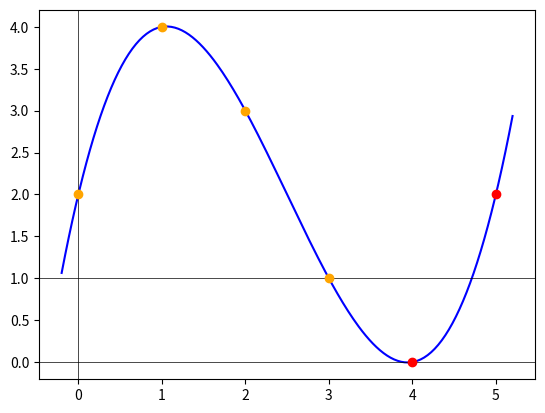

This chart was generated by the following Python code:
import numpy as np
import matplotlib.pyplot as plt

def lagrange(x, x_i, y_i):
    n = len(x_i)
    m = len(x)
    y = np.zeros(m)
    for i in range(n):
        p = lagrange_polynomial(i, x, x_i)
        y += y_i[i] * p
    return y

def lagrange_polynomial(j, x, x_i):
    n = len(x_i)
    p = 1
    for m in range(n):
        if m != j:
            p *= (x - x_i[m]) / (x_i[j] - x_i[m])
    return p

# test data
data = [2,4,3,1]
support = [0,1,2,3]
test_support = np.array([4,5])

# define plot range
n = 256
min = min(min(support),min(test_support)) - 0.2
max = max(max(support),max(test_support)) + 0.2
x = np.linspace(min,max,n,endpoint=True)

# compute Lagrange polynomial
y = lagrange(x, support, data)
#l_0 = lagrange_polynomial(0, x, support)
#l_1 = lagrange_polynomial(1, x, support)
#l_2 = lagrange_polynomial(2, x, support)
#l_3 = lagrange_polynomial(3, x, support)

# setup plot with axes
fig, ax = plt.subplots( nrows=1, ncols=1 )
ax.plot (x, y, color='blue', alpha=1.00)
ax.axhline(1, color='black',linewidth=0.5)
ax.axhline(0, color='black',linewidth=0.5)
ax.axvline(0, color='black',linewidth=0.5)

# plot Lagrange polynomials
#ax.plot (x, l_0, color='yellow', alpha=1.00)
#ax.plot (x, l_1, color='orange', alpha=1.00)
#ax.plot (x, l_2, color='green', alpha=1.00)
#ax.plot (x, l_3, color='darkgreen', alpha=1.00)

# plot data points
ax.scatter(support, data, color='orange', zorder=5)

# compute and plot data points for test_support
xx = test_support
yy = lagrange(xx, support, data)
ax.scatter(xx, yy, color='red', zorder=5)

# show plot
plt.show()
# save plot
fig.savefig('foo.png', bbox_inches='tight')
